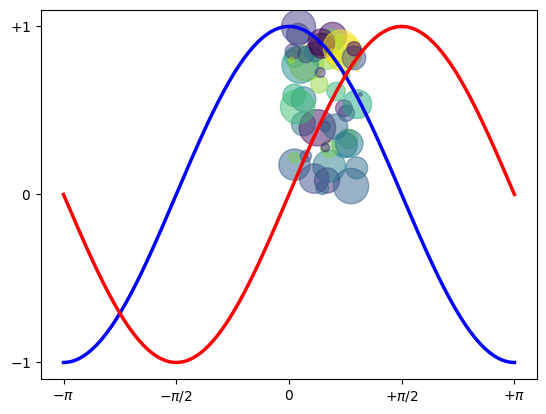

Recreate this plot in Python.
import numpy as np
import matplotlib.pyplot as plt
#%%
N = 50
x = np.random.rand(N)
y = np.random.rand(N)
colors = np.random.rand(N)
area = np.pi * (15 * np.random.rand(N))**2  # 0 to 15 point radii
plt.scatter(x, y, s=area, c=colors, alpha=0.5)
plt.show()

#%%
X = np.linspace(-np.pi, np.pi, 256,endpoint=True)
C,S = np.cos(X), np.sin(X)

plt.plot(X, C, color="blue", linewidth=2.5, linestyle="-")
plt.plot(X, S, color="red", linewidth=2.5, linestyle="-")

plt.xlim(X.min()*1.1, X.max()*1.1)
plt.xticks([-np.pi, -np.pi/2, 0, np.pi/2, np.pi],
[r'$-\pi$', r'$-\pi/2$', r'$0$', r'$+\pi/2$', r'$+\pi$'])

plt.ylim(C.min()*1.1,C.max()*1.1)
plt.yticks([-1, 0, +1],
[r'$-1$', r'$0$', r'$+1$'])

plt.show()